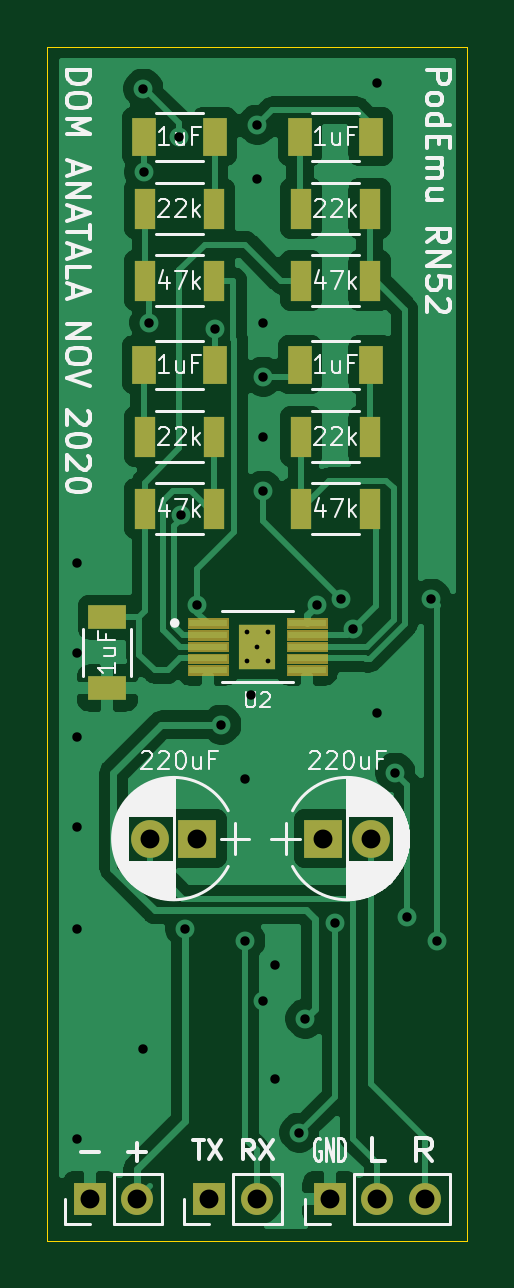
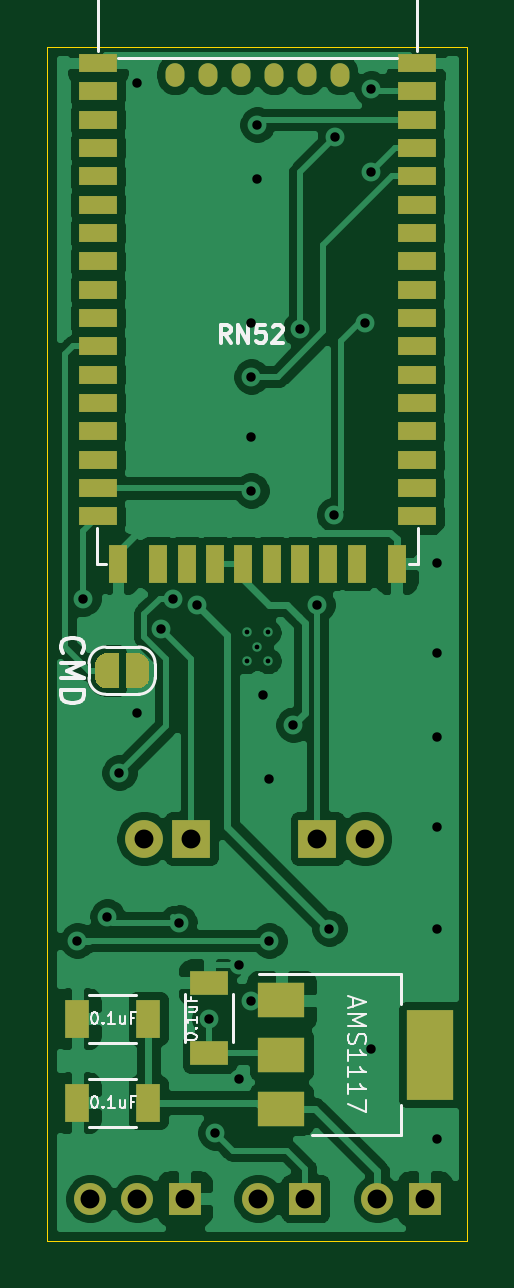
Circuit board: 9 layer files. Board 17.8 x 50.5 mm.
- bottom_copper: podemu_customboard-B_Cu.gbr (101316 bytes)
- bottom_mask: podemu_customboard-B_Mask.gbr (5197 bytes)
- bottom_silk: podemu_customboard-B_SilkS.gbr (9370 bytes)
- outline: podemu_customboard-Edge_Cuts.gbr (753 bytes)
- top_copper: podemu_customboard-F_Cu.gbr (67504 bytes)
- top_mask: podemu_customboard-F_Mask.gbr (4873 bytes)
- top_silk: podemu_customboard-F_SilkS.gbr (35725 bytes)
- drill: podemu_customboard-NPTH.drl (269 bytes)
- drill: podemu_customboard-PTH.drl (1012 bytes)

=== bottom_copper: podemu_customboard-B_Cu.gbr (101316 bytes, source omitted) ===
=== bottom_mask: podemu_customboard-B_Mask.gbr ===
%TF.GenerationSoftware,KiCad,Pcbnew,(5.1.8)-1*%
%TF.CreationDate,2020-11-16T23:50:31-05:00*%
%TF.ProjectId,podemu_customboard,706f6465-6d75-45f6-9375-73746f6d626f,rev?*%
%TF.SameCoordinates,Original*%
%TF.FileFunction,Soldermask,Bot*%
%TF.FilePolarity,Negative*%
%FSLAX46Y46*%
G04 Gerber Fmt 4.6, Leading zero omitted, Abs format (unit mm)*
G04 Created by KiCad (PCBNEW (5.1.8)-1) date 2020-11-16 23:50:31*
%MOMM*%
%LPD*%
G01*
G04 APERTURE LIST*
%ADD10R,1.000000X1.600000*%
%ADD11O,1.350000X1.350000*%
%ADD12R,1.350000X1.350000*%
%ADD13R,1.600000X0.800000*%
%ADD14R,0.800000X1.600000*%
%ADD15O,0.800000X1.000000*%
%ADD16R,1.600000X1.000000*%
%ADD17C,1.600000*%
%ADD18R,1.600000X1.600000*%
%ADD19C,0.100000*%
%ADD20R,2.000000X1.500000*%
%ADD21R,2.000000X3.800000*%
G04 APERTURE END LIST*
D10*
%TO.C,0.1uF*%
X179372000Y-136652000D03*
X182372000Y-136652000D03*
%TD*%
D11*
%TO.C,L R*%
X181832000Y-144272000D03*
X179832000Y-144272000D03*
D12*
X177832000Y-144272000D03*
%TD*%
D13*
%TO.C,RN52*%
X181502000Y-96194000D03*
X181502000Y-97394000D03*
X181502000Y-98594000D03*
X181502000Y-99794000D03*
X181502000Y-100994000D03*
X181502000Y-102194000D03*
X181502000Y-103394000D03*
X181502000Y-104594000D03*
X181502000Y-105794000D03*
X181502000Y-106994000D03*
X181502000Y-108194000D03*
X181502000Y-109394000D03*
X181502000Y-110594000D03*
X181502000Y-111794000D03*
X181502000Y-112994000D03*
X181502000Y-114194000D03*
X181502000Y-115394000D03*
D14*
X180652000Y-117394000D03*
X178952000Y-117394000D03*
X177752000Y-117394000D03*
X176552000Y-117394000D03*
X175352000Y-117394000D03*
X174152000Y-117394000D03*
X172952000Y-117394000D03*
X171752000Y-117394000D03*
X170552000Y-117394000D03*
X168852000Y-117394000D03*
D13*
X168002000Y-115394000D03*
X168002000Y-114194000D03*
X168002000Y-112994000D03*
X168002000Y-111794000D03*
X168002000Y-110594000D03*
X168002000Y-109394000D03*
X168002000Y-108194000D03*
X168002000Y-106994000D03*
X168002000Y-105794000D03*
X168002000Y-104594000D03*
X168002000Y-103394000D03*
X168002000Y-102194000D03*
X168002000Y-100994000D03*
X168002000Y-99794000D03*
X168002000Y-98594000D03*
X168002000Y-97394000D03*
X168002000Y-96194000D03*
D15*
X171252000Y-96694000D03*
X172652000Y-96694000D03*
X174052000Y-96694000D03*
X175452000Y-96694000D03*
X176852000Y-96694000D03*
X178252000Y-96694000D03*
%TD*%
D10*
%TO.C,0.1uF*%
X182372000Y-140208000D03*
X179372000Y-140208000D03*
%TD*%
D16*
%TO.C,C3*%
X176784000Y-138128000D03*
X176784000Y-135128000D03*
%TD*%
D17*
%TO.C,220uF*%
X179546000Y-129032000D03*
D18*
X177546000Y-129032000D03*
%TD*%
%TO.C,220uF*%
X172212000Y-129032000D03*
D17*
X170212000Y-129032000D03*
%TD*%
D11*
%TO.C,- +*%
X169672000Y-144272000D03*
D12*
X167672000Y-144272000D03*
%TD*%
D19*
%TO.C,CMD*%
G36*
X180632000Y-121170000D02*
G01*
X181132000Y-121170000D01*
X181132000Y-121170602D01*
X181156534Y-121170602D01*
X181205365Y-121175412D01*
X181253490Y-121184984D01*
X181300445Y-121199228D01*
X181345778Y-121218005D01*
X181389051Y-121241136D01*
X181429850Y-121268396D01*
X181467779Y-121299524D01*
X181502476Y-121334221D01*
X181533604Y-121372150D01*
X181560864Y-121412949D01*
X181583995Y-121456222D01*
X181602772Y-121501555D01*
X181617016Y-121548510D01*
X181626588Y-121596635D01*
X181631398Y-121645466D01*
X181631398Y-121670000D01*
X181632000Y-121670000D01*
X181632000Y-122170000D01*
X181631398Y-122170000D01*
X181631398Y-122194534D01*
X181626588Y-122243365D01*
X181617016Y-122291490D01*
X181602772Y-122338445D01*
X181583995Y-122383778D01*
X181560864Y-122427051D01*
X181533604Y-122467850D01*
X181502476Y-122505779D01*
X181467779Y-122540476D01*
X181429850Y-122571604D01*
X181389051Y-122598864D01*
X181345778Y-122621995D01*
X181300445Y-122640772D01*
X181253490Y-122655016D01*
X181205365Y-122664588D01*
X181156534Y-122669398D01*
X181132000Y-122669398D01*
X181132000Y-122670000D01*
X180632000Y-122670000D01*
X180632000Y-121170000D01*
G37*
G36*
X179832000Y-122669398D02*
G01*
X179807466Y-122669398D01*
X179758635Y-122664588D01*
X179710510Y-122655016D01*
X179663555Y-122640772D01*
X179618222Y-122621995D01*
X179574949Y-122598864D01*
X179534150Y-122571604D01*
X179496221Y-122540476D01*
X179461524Y-122505779D01*
X179430396Y-122467850D01*
X179403136Y-122427051D01*
X179380005Y-122383778D01*
X179361228Y-122338445D01*
X179346984Y-122291490D01*
X179337412Y-122243365D01*
X179332602Y-122194534D01*
X179332602Y-122170000D01*
X179332000Y-122170000D01*
X179332000Y-121670000D01*
X179332602Y-121670000D01*
X179332602Y-121645466D01*
X179337412Y-121596635D01*
X179346984Y-121548510D01*
X179361228Y-121501555D01*
X179380005Y-121456222D01*
X179403136Y-121412949D01*
X179430396Y-121372150D01*
X179461524Y-121334221D01*
X179496221Y-121299524D01*
X179534150Y-121268396D01*
X179574949Y-121241136D01*
X179618222Y-121218005D01*
X179663555Y-121199228D01*
X179710510Y-121184984D01*
X179758635Y-121175412D01*
X179807466Y-121170602D01*
X179832000Y-121170602D01*
X179832000Y-121170000D01*
X180332000Y-121170000D01*
X180332000Y-122670000D01*
X179832000Y-122670000D01*
X179832000Y-122669398D01*
G37*
%TD*%
D20*
%TO.C,AMS1117*%
X173736000Y-135876000D03*
X173736000Y-140476000D03*
X173736000Y-138176000D03*
D21*
X167436000Y-138176000D03*
%TD*%
D11*
%TO.C,TX RX*%
X174720000Y-144272000D03*
D12*
X172720000Y-144272000D03*
%TD*%
M02*

=== bottom_silk: podemu_customboard-B_SilkS.gbr (9370 bytes, source omitted) ===
=== outline: podemu_customboard-Edge_Cuts.gbr ===
%TF.GenerationSoftware,KiCad,Pcbnew,(5.1.8)-1*%
%TF.CreationDate,2020-11-16T23:50:31-05:00*%
%TF.ProjectId,podemu_customboard,706f6465-6d75-45f6-9375-73746f6d626f,rev?*%
%TF.SameCoordinates,Original*%
%TF.FileFunction,Profile,NP*%
%FSLAX46Y46*%
G04 Gerber Fmt 4.6, Leading zero omitted, Abs format (unit mm)*
G04 Created by KiCad (PCBNEW (5.1.8)-1) date 2020-11-16 23:50:31*
%MOMM*%
%LPD*%
G01*
G04 APERTURE LIST*
%TA.AperFunction,Profile*%
%ADD10C,0.050000*%
%TD*%
G04 APERTURE END LIST*
D10*
X183642000Y-146050000D02*
X183642000Y-95504000D01*
X165862000Y-95504000D02*
X165862000Y-146050000D01*
X183642000Y-95504000D02*
X165862000Y-95504000D01*
X183642000Y-95758000D02*
X183642000Y-95504000D01*
X165862000Y-146050000D02*
X183642000Y-146050000D01*
M02*

=== top_copper: podemu_customboard-F_Cu.gbr (67504 bytes, source omitted) ===
=== top_mask: podemu_customboard-F_Mask.gbr ===
%TF.GenerationSoftware,KiCad,Pcbnew,(5.1.8)-1*%
%TF.CreationDate,2020-11-16T23:50:31-05:00*%
%TF.ProjectId,podemu_customboard,706f6465-6d75-45f6-9375-73746f6d626f,rev?*%
%TF.SameCoordinates,Original*%
%TF.FileFunction,Soldermask,Top*%
%TF.FilePolarity,Negative*%
%FSLAX46Y46*%
G04 Gerber Fmt 4.6, Leading zero omitted, Abs format (unit mm)*
G04 Created by KiCad (PCBNEW (5.1.8)-1) date 2020-11-16 23:50:31*
%MOMM*%
%LPD*%
G01*
G04 APERTURE LIST*
%ADD10C,0.010000*%
%ADD11R,1.570000X1.880000*%
%ADD12O,1.350000X1.350000*%
%ADD13R,1.350000X1.350000*%
%ADD14R,1.000000X1.600000*%
%ADD15R,0.900000X1.700000*%
%ADD16R,1.600000X1.000000*%
%ADD17C,1.600000*%
%ADD18R,1.600000X1.600000*%
G04 APERTURE END LIST*
D10*
%TO.C,U2*%
G36*
X176002000Y-119704000D02*
G01*
X177702000Y-119704000D01*
X177702000Y-120104000D01*
X176002000Y-120104000D01*
X176002000Y-119704000D01*
G37*
X176002000Y-119704000D02*
X177702000Y-119704000D01*
X177702000Y-120104000D01*
X176002000Y-120104000D01*
X176002000Y-119704000D01*
G36*
X176002000Y-120204000D02*
G01*
X177702000Y-120204000D01*
X177702000Y-120604000D01*
X176002000Y-120604000D01*
X176002000Y-120204000D01*
G37*
X176002000Y-120204000D02*
X177702000Y-120204000D01*
X177702000Y-120604000D01*
X176002000Y-120604000D01*
X176002000Y-120204000D01*
G36*
X176002000Y-120704000D02*
G01*
X177702000Y-120704000D01*
X177702000Y-121104000D01*
X176002000Y-121104000D01*
X176002000Y-120704000D01*
G37*
X176002000Y-120704000D02*
X177702000Y-120704000D01*
X177702000Y-121104000D01*
X176002000Y-121104000D01*
X176002000Y-120704000D01*
G36*
X176002000Y-121204000D02*
G01*
X177702000Y-121204000D01*
X177702000Y-121604000D01*
X176002000Y-121604000D01*
X176002000Y-121204000D01*
G37*
X176002000Y-121204000D02*
X177702000Y-121204000D01*
X177702000Y-121604000D01*
X176002000Y-121604000D01*
X176002000Y-121204000D01*
G36*
X176002000Y-121704000D02*
G01*
X177702000Y-121704000D01*
X177702000Y-122104000D01*
X176002000Y-122104000D01*
X176002000Y-121704000D01*
G37*
X176002000Y-121704000D02*
X177702000Y-121704000D01*
X177702000Y-122104000D01*
X176002000Y-122104000D01*
X176002000Y-121704000D01*
G36*
X171802000Y-121704000D02*
G01*
X173502000Y-121704000D01*
X173502000Y-122104000D01*
X171802000Y-122104000D01*
X171802000Y-121704000D01*
G37*
X171802000Y-121704000D02*
X173502000Y-121704000D01*
X173502000Y-122104000D01*
X171802000Y-122104000D01*
X171802000Y-121704000D01*
G36*
X171802000Y-121204000D02*
G01*
X173502000Y-121204000D01*
X173502000Y-121604000D01*
X171802000Y-121604000D01*
X171802000Y-121204000D01*
G37*
X171802000Y-121204000D02*
X173502000Y-121204000D01*
X173502000Y-121604000D01*
X171802000Y-121604000D01*
X171802000Y-121204000D01*
G36*
X171802000Y-120704000D02*
G01*
X173502000Y-120704000D01*
X173502000Y-121104000D01*
X171802000Y-121104000D01*
X171802000Y-120704000D01*
G37*
X171802000Y-120704000D02*
X173502000Y-120704000D01*
X173502000Y-121104000D01*
X171802000Y-121104000D01*
X171802000Y-120704000D01*
G36*
X171802000Y-120204000D02*
G01*
X173502000Y-120204000D01*
X173502000Y-120604000D01*
X171802000Y-120604000D01*
X171802000Y-120204000D01*
G37*
X171802000Y-120204000D02*
X173502000Y-120204000D01*
X173502000Y-120604000D01*
X171802000Y-120604000D01*
X171802000Y-120204000D01*
G36*
X171802000Y-119704000D02*
G01*
X173502000Y-119704000D01*
X173502000Y-120104000D01*
X171802000Y-120104000D01*
X171802000Y-119704000D01*
G37*
X171802000Y-119704000D02*
X173502000Y-119704000D01*
X173502000Y-120104000D01*
X171802000Y-120104000D01*
X171802000Y-119704000D01*
%TD*%
D11*
%TO.C,U2*%
X174752000Y-120904000D03*
%TD*%
D12*
%TO.C,L R*%
X181832000Y-144272000D03*
X179832000Y-144272000D03*
D13*
X177832000Y-144272000D03*
%TD*%
D14*
%TO.C,C5*%
X179554000Y-99314000D03*
X176554000Y-99314000D03*
%TD*%
D15*
%TO.C,R8*%
X179504000Y-105410000D03*
X176604000Y-105410000D03*
%TD*%
%TO.C,R2*%
X179504000Y-102362000D03*
X176604000Y-102362000D03*
%TD*%
D14*
%TO.C,C4*%
X169950000Y-108966000D03*
X172950000Y-108966000D03*
%TD*%
%TO.C,C6*%
X172950000Y-99314000D03*
X169950000Y-99314000D03*
%TD*%
%TO.C,C7*%
X176554000Y-108966000D03*
X179554000Y-108966000D03*
%TD*%
D16*
%TO.C,C8*%
X168402000Y-122658000D03*
X168402000Y-119658000D03*
%TD*%
D17*
%TO.C,220uF*%
X179546000Y-129032000D03*
D18*
X177546000Y-129032000D03*
%TD*%
%TO.C,220uF*%
X172212000Y-129032000D03*
D17*
X170212000Y-129032000D03*
%TD*%
D12*
%TO.C,- +*%
X169672000Y-144272000D03*
D13*
X167672000Y-144272000D03*
%TD*%
D15*
%TO.C,R1*%
X170000000Y-112014000D03*
X172900000Y-112014000D03*
%TD*%
%TO.C,R3*%
X170000000Y-102362000D03*
X172900000Y-102362000D03*
%TD*%
%TO.C,R4*%
X176604000Y-112014000D03*
X179504000Y-112014000D03*
%TD*%
%TO.C,R5*%
X172900000Y-105410000D03*
X170000000Y-105410000D03*
%TD*%
%TO.C,R6*%
X172900000Y-115062000D03*
X170000000Y-115062000D03*
%TD*%
%TO.C,R7*%
X176604000Y-115062000D03*
X179504000Y-115062000D03*
%TD*%
D12*
%TO.C,TX RX*%
X174720000Y-144272000D03*
D13*
X172720000Y-144272000D03*
%TD*%
M02*

=== top_silk: podemu_customboard-F_SilkS.gbr (35725 bytes, source omitted) ===
=== drill: podemu_customboard-NPTH.drl ===
M48
; DRILL file {KiCad (5.1.8)-1} date 11/16/20 23:34:24
; FORMAT={-:-/ absolute / inch / decimal}
; #@! TF.CreationDate,2020-11-16T23:34:24-05:00
; #@! TF.GenerationSoftware,Kicad,Pcbnew,(5.1.8)-1
; #@! TF.FileFunction,NonPlated,1,2,NPTH
FMAT,2
INCH
%
G90
G05
T0
M30

=== drill: podemu_customboard-PTH.drl ===
M48
; DRILL file {KiCad (5.1.8)-1} date 11/16/20 23:34:24
; FORMAT={-:-/ absolute / inch / decimal}
; #@! TF.CreationDate,2020-11-16T23:34:24-05:00
; #@! TF.GenerationSoftware,Kicad,Pcbnew,(5.1.8)-1
; #@! TF.FileFunction,Plated,1,2,PTH
FMAT,2
INCH
T1C0.0079
T2C0.0157
T3C0.0315
%
G90
G05
T1
X6.8623Y-4.7364
X6.8623Y-4.7836
X6.88Y-4.76
X6.8977Y-4.7364
X6.8977Y-4.7836
T2
X6.58Y-4.62
X6.58Y-4.77
X6.58Y-4.91
X6.58Y-5.06
X6.58Y-5.23
X6.58Y-5.58
X6.69Y-3.83
X6.69Y-5.43
X6.6909Y-3.9691
X6.7Y-4.22
X6.75Y-3.9102
X6.752Y-4.54
X6.76Y-5.23
X6.78Y-4.69
X6.8091Y-4.2309
X6.82Y-4.89
X6.86Y-4.98
X6.86Y-5.25
X6.87Y-4.84
X6.88Y-3.89
X6.88Y-3.98
X6.89Y-4.22
X6.89Y-4.31
X6.89Y-4.41
X6.89Y-4.5
X6.89Y-5.35
X6.91Y-5.29
X6.91Y-5.48
X6.95Y-5.57
X6.96Y-5.38
X6.98Y-4.69
X7.01Y-5.22
X7.02Y-4.68
X7.04Y-4.73
X7.08Y-3.82
X7.08Y-4.87
X7.11Y-4.97
X7.13Y-5.21
X7.17Y-4.68
X7.18Y-5.25
T3
X6.6013Y-5.68
X6.68Y-5.68
X7.0013Y-5.68
X7.08Y-5.68
X7.1587Y-5.68
X6.7013Y-5.08
X6.78Y-5.08
X6.99Y-5.08
X7.0687Y-5.08
X6.8Y-5.68
X6.8787Y-5.68
T0
M30

